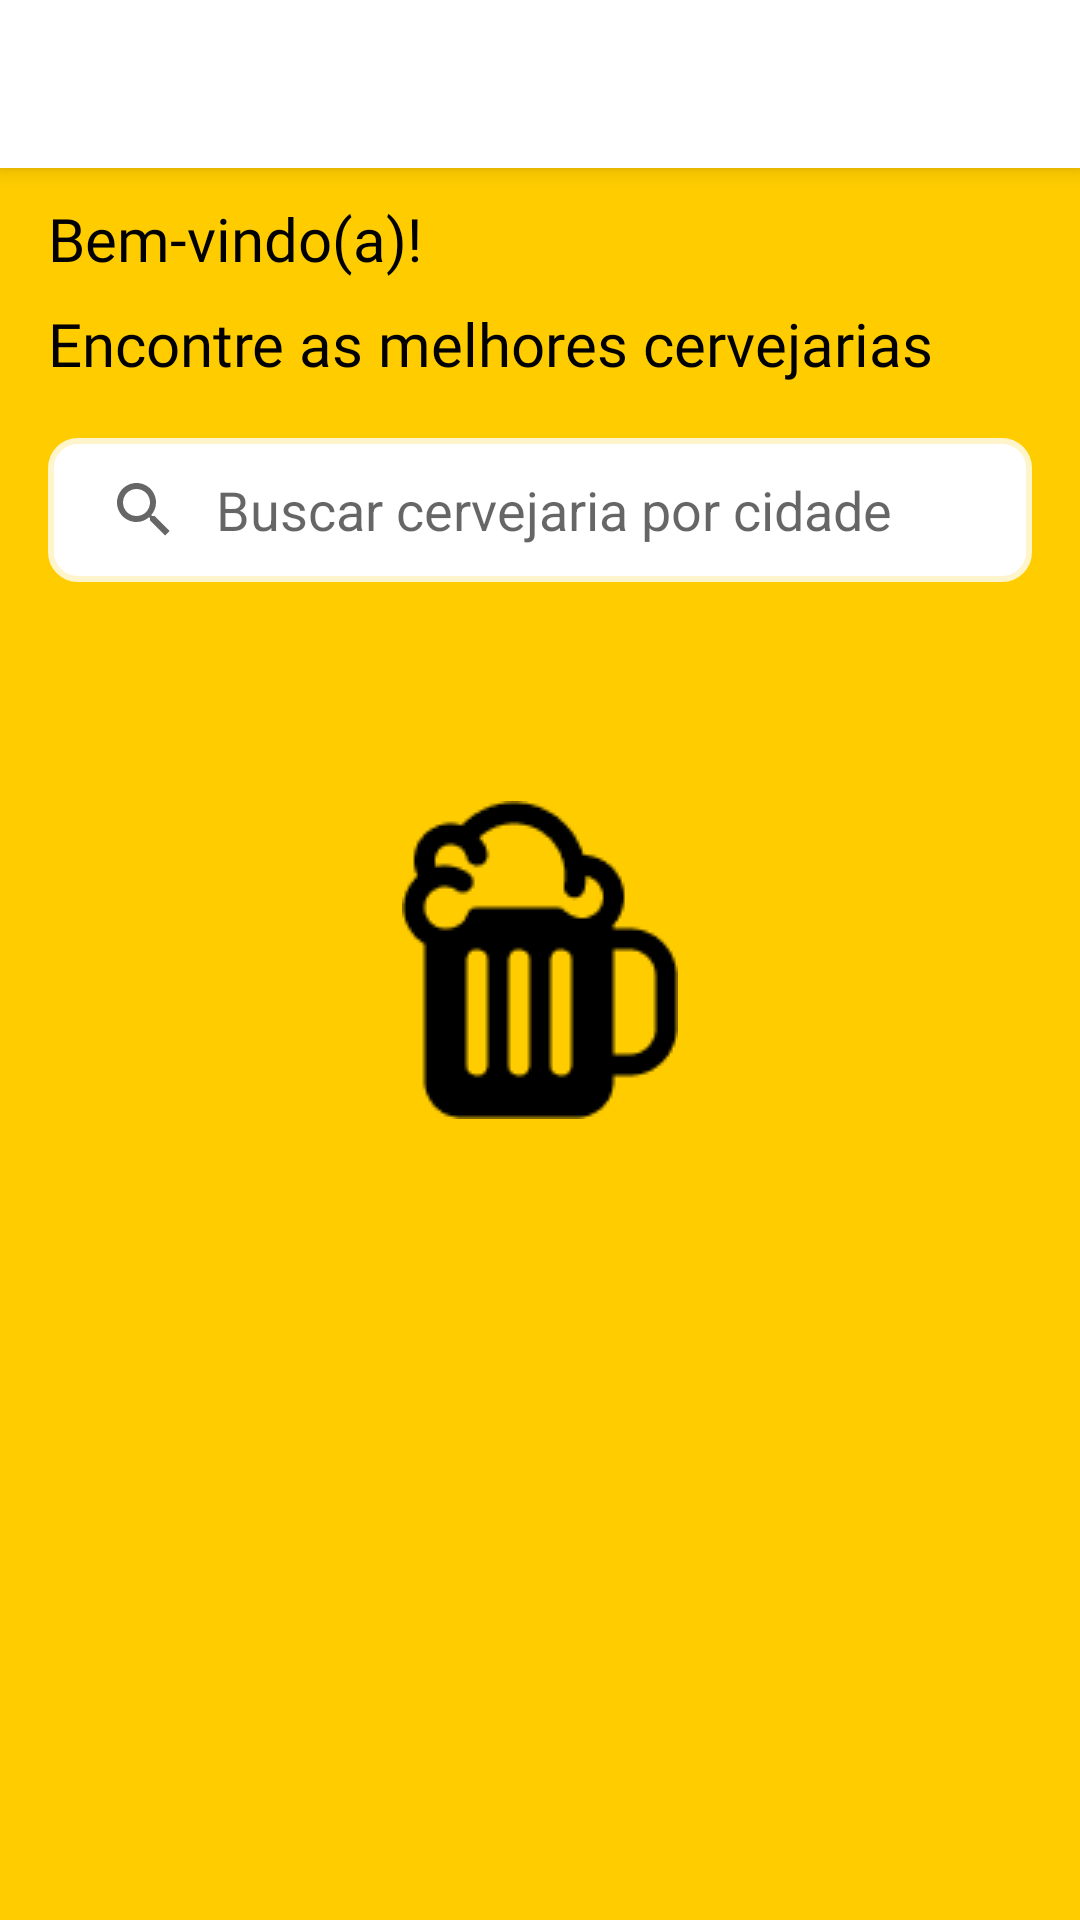

The Android layout XML behind this screen, and the referenced resources:
<!-- AndroidManifest.xml: application theme Theme.BreweryBees.Splash -->
<!-- res/layout/activity_error_results.xml -->
<?xml version="1.0" encoding="utf-8"?>
<androidx.constraintlayout.widget.ConstraintLayout xmlns:android="http://schemas.android.com/apk/res/android"
    xmlns:app="http://schemas.android.com/apk/res-auto"
    xmlns:tools="http://schemas.android.com/tools"
    android:layout_width="match_parent"
    android:layout_height="match_parent"
    tools:context=".MainActivity">

    <Toolbar
        android:id="@+id/my_toolbar"
        android:layout_width="match_parent"
        android:layout_height="?attr/actionBarSize"
        android:background="@color/white"
        android:elevation="4dp"
        android:popupTheme="@style/ThemeOverlay.AppCompat.Light"
        android:theme="@style/ThemeOverlay.AppCompat.ActionBar"
        app:layout_constraintEnd_toEndOf="parent"
        app:layout_constraintStart_toStartOf="parent"
        app:layout_constraintTop_toTopOf="parent" />
    <ImageView
        android:id="@+id/yellowImage"
        android:layout_width="match_parent"
        android:layout_height="wrap_content"
        app:layout_constraintTop_toBottomOf="@+id/my_toolbar"
        android:src="@drawable/vector"
        android:scaleType="fitXY"
        android:contentDescription="@string/none" />

    <TextView
        android:id="@+id/textView"
        android:layout_width="wrap_content"
        android:layout_height="wrap_content"
        android:layout_marginStart="16dp"
        android:layout_marginTop="10dp"
        android:fontFamily="@font/quicksand_bold"
        android:text="@string/welcome"
        android:textColor="@color/black"
        android:textSize="20sp"
        app:layout_constraintStart_toStartOf="parent"
        app:layout_constraintTop_toBottomOf="@+id/my_toolbar" />

    <TextView
        android:id="@+id/textView2"
        android:layout_width="wrap_content"
        android:layout_height="wrap_content"
        android:layout_marginTop="8dp"
        android:fontFamily="@font/quicksand_bold"
        android:text="@string/pubs"
        android:textColor="@color/black"
        android:textSize="20sp"
        app:layout_constraintStart_toStartOf="@+id/textView"
        app:layout_constraintTop_toBottomOf="@+id/textView" />

    <SearchView
        android:layout_width="match_parent"
        android:layout_height="48dp"
        android:layout_marginVertical="90dp"
        android:layout_marginStart="16dp"
        android:layout_marginTop="12dp"
        android:layout_marginEnd="16dp"
        android:background="@drawable/shape"
        android:iconifiedByDefault="false"
        android:queryHint="@string/search"
        app:layout_constraintStart_toStartOf="parent"
        app:layout_constraintTop_toBottomOf="@+id/my_toolbar"
        android:backgroundTint="@color/white"
        android:queryBackground="@android:color/transparent"
        />
</androidx.constraintlayout.widget.ConstraintLayout>
<!-- resources referenced by this layout -->
<resources>
  <color name="black">#FF000000</color>
  <color name="white">#FFFFFFFF</color>
  <!-- drawable shape (drawable) -->
  <?xml version="1.0" encoding="utf-8"?>
  <shape xmlns:android="http://schemas.android.com/apk/res/android"
      android:shape="rectangle">
  
      <corners android:radius="8dp"/>
  
      <stroke
          android:color="#CCCC"
          android:width="4dp"
          />
  
  
  </shape>
  <!-- drawable vector (drawable) -->
  <vector xmlns:android="http://schemas.android.com/apk/res/android"
      android:width="360dp"
      android:height="200dp"
      android:viewportWidth="360"
      android:viewportHeight="200">
    <path
        android:pathData="M360,0H0V14.241V162.641C24.276,207.258 95.623,199.48 179.859,199.48C264.424,199.48 335.999,207.006 360,162.118V17.465V0Z"
        android:fillColor="#FFCC00"
        android:fillType="evenOdd"/>
  </vector>
  <string name="none" />
  <string name="pubs">Encontre as melhores cervejarias</string>
  <string name="search">Buscar cervejaria por cidade</string>
  <string name="welcome">Bem-vindo(a)!</string>
  <style name="Theme.BreweryBees.Splash">
          <item name="android:statusBarColor">@color/yellow_bees</item>
          <item name="android:windowBackground">@drawable/splash_bg</item>
      </style>
  <color name="yellow_bees">#FFCC00</color>
  <!-- drawable splash_bg (drawable) -->
  <?xml version="1.0" encoding="utf-8"?>
  <layer-list xmlns:android="http://schemas.android.com/apk/res/android">
      <item android:drawable="@color/yellow_bees"/>
      <item>
          <bitmap
              android:gravity="center"
              android:src="@drawable/copo_cerveja"/>
      </item>
  </layer-list>
  <!-- drawable copo_cerveja: png bitmap (drawable, 1529 bytes) -->
</resources>
